The GitHub repository elahemazloomian/traffic-vehicle-classification contains a labelled image folder "dataset_cleaned" with 8 categories: ambulance, autobus, kamyun, kamyunet, minibus, savari, taxi, vanet. Examples follow, each with its label.

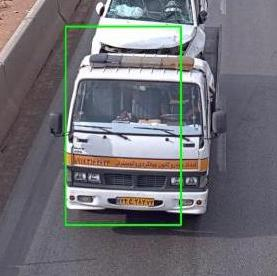
Label: kamyunet

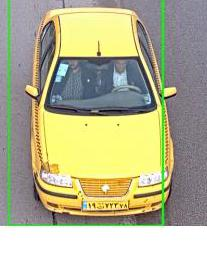
Label: taxi

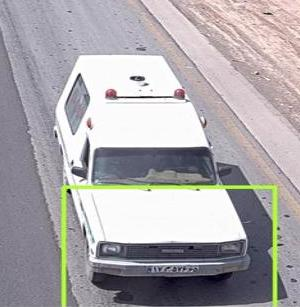
Label: ambulance

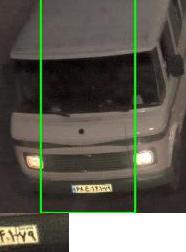
Label: minibus

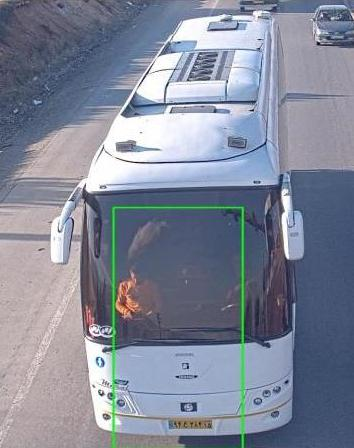
Label: autobus

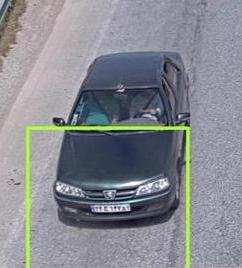
Label: savari
